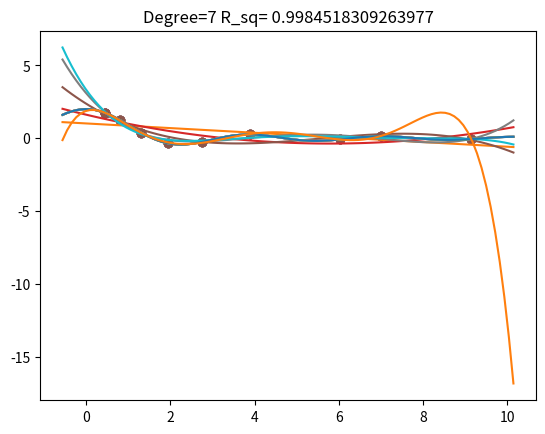

Recreate this plot in Python.
import numpy as np
import random
import matplotlib.pyplot as plt
import math


def get_random(i, j):
    return random.uniform(0, 10)


def get_samples(n):
    x = np.fromfunction(np.vectorize(get_random), (n, 1), dtype=float)
    x = np.sort(x, 0)
    x = np.unique(x, axis=0)
    y = generator(x)
    return x, y


def generator(x):
    return np.sin(x * 2) / x


def fit(x, y):
    return np.linalg.solve(x.T.dot(x), x.T.dot(y))


def plot_poly_with_samples(x_samples, y_samples):
    plt.scatter(x_samples, y_samples)
    plt.show()


def add_bias(x):
    bias = np.ones(x.shape)
    x = np.append(x, bias, axis=1)
    return x


def add_degree(x, degree):
    for deg in range(2, degree, 1):
        x_deg = x[:, 0] ** deg
        x_deg = np.reshape(x_deg, (x.shape[0], 1))
        x = np.append(x, x_deg, axis=1)
    return x


def r_sq(Y, Y_hat):
    SS_res = (Y - Y_hat).dot(Y - Y_hat)
    SS_tot = (Y - Y.mean()).dot(Y - Y.mean())
    r_squared = 1 - (SS_res / SS_tot)
    return r_squared


# main
(x, y) = get_samples(10)

min_x = min(x)
max_x = max(x)

for deg in range(2, 8, 1):
    # init
    curve_x = np.linspace(min_x - 1, max_x + 1, 100)
    curve_y = generator(curve_x)
    x_changed = x

    # show points and plot
    plt.scatter(x_changed, y)
    plt.plot(curve_x, curve_y)

    # add bias and degree columns
    x_changed = add_bias(x_changed)
    x_changed = add_degree(x_changed, deg)

    w = fit(x_changed, y)

    # calculate R_squared
    y_hat = x_changed.dot(w)
    y_hat = np.reshape(y_hat, (y_hat.shape[0],))
    y_reshaped = np.reshape(y, (y.shape[0],))
    print(y_reshaped.shape)
    print(y_hat.shape)
    plt.title("Degree="+ str(deg) + " R_sq= " + str(r_sq(y_reshaped, y_hat)))

    curve_x = np.reshape(curve_x, (curve_x.shape[0], 1))
    curve_x = add_bias(curve_x)
    curve_x = add_degree(curve_x, deg)

    y_hat = curve_x.dot(w)
    plt.plot(curve_x[:, 0], y_hat)
    plt.show()
